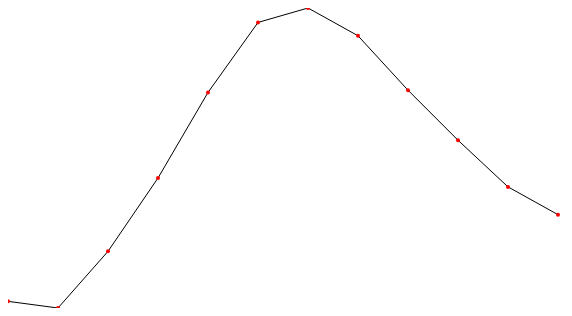
D3 v4 page, settled after 360 driven frames (6 s of simulated time); the page loaded 1 data file(s).

drawChart();
// ── lineCSV.js
function drawChart(){


    //d3.v5 versionen
    //d3.csv("lineData.csv").then(function(data)
    d3.csv("lineData.csv").get(function (error,data) {
            //console.log(data);
            //document.write (JSON.stringify(data));

            //ladda in data
            var temps = [], months = [], dataFix = [];
            for(i=0; i<data.length;i++){
                months.push(data[i].Month);
                temps.push(parseFloat (data[i].Temp));
                dataFix.push({month:months[i], temp:temps[i]})
            }
                console.log(months);
                console.log(temps);
                console.log(dataFix);

                      //skapa ritunderlag

        var width = 600, height = 300;
        var canvas = d3.select('body').append('svg').attr('width', width).attr('height', height);


            var xScale = d3.scaleBand()
                .domain(months)
                .range([0,width]);

            var yScale = d3.scaleLinear()
                .domain([d3.min(temps), d3.max(temps)])   //vilka värden konverteras till pixelvärden
                .range([height,0]);   //pixelvärden ska läggas mellan vilka värden


        //genererar linje för path
        var dString = d3.line()
            .x(function(d) { return xScale(d.month) })
            .y(function(d) { return yScale(d.temp) });
        //ritar linjen
            canvas.append('path')
                .attr('fill', 'none')
                .attr("stroke","black")
                .attr('d', dString(dataFix));
        //adds dots
        var dotsGroup = canvas.append('g');

        dotsGroup.selectAll('dots').data(dataFix)
            .enter()
                .append('circle')
                .attr('cx', function(d) {return xScale(d.month) } )
                .attr('cy', function(d) {return yScale (d.temp)})
                .attr('r', '2')
                .attr('fill', 'red');
            
                
    });
};

### data: lineData.csv
Month, Temp
January, -6.6
February, -7.2
March, -2.1
April, 4.5
May, 12.2
June, 18.5
July, 19.8
August, 17.3
September, 12.4
October, 7.9
November, 3.7
December, 1.2